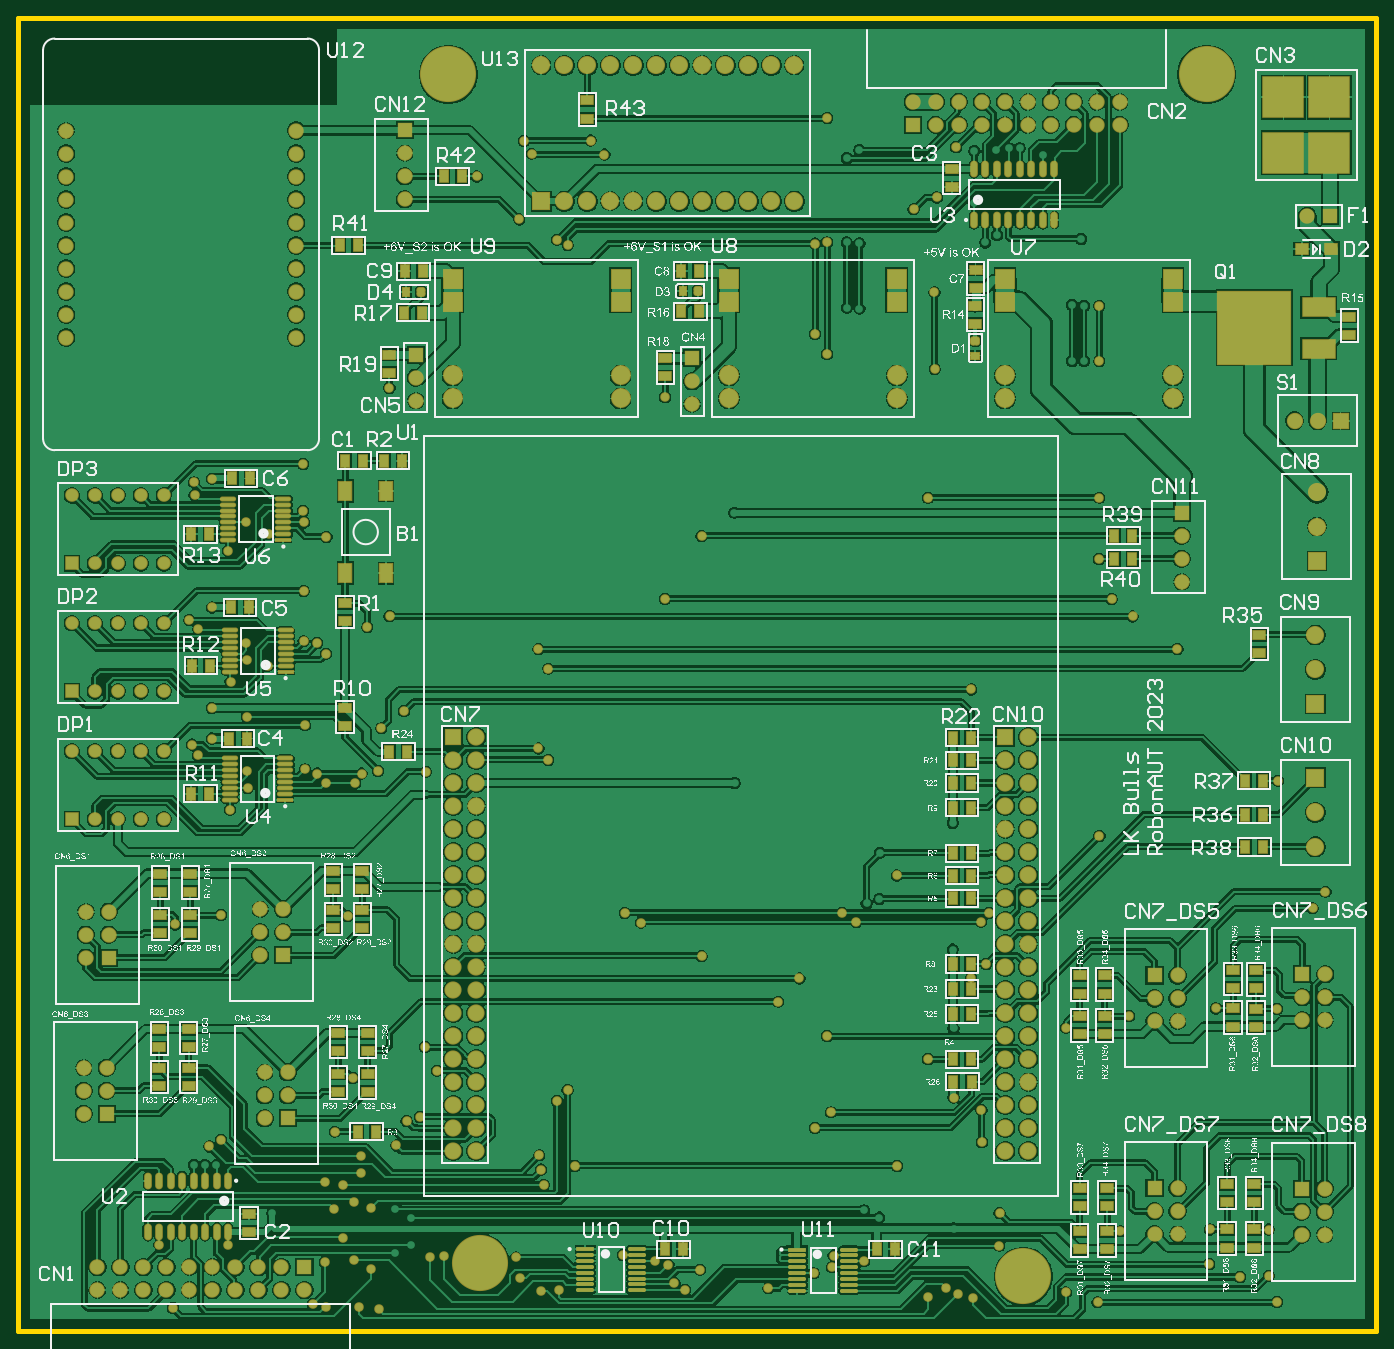
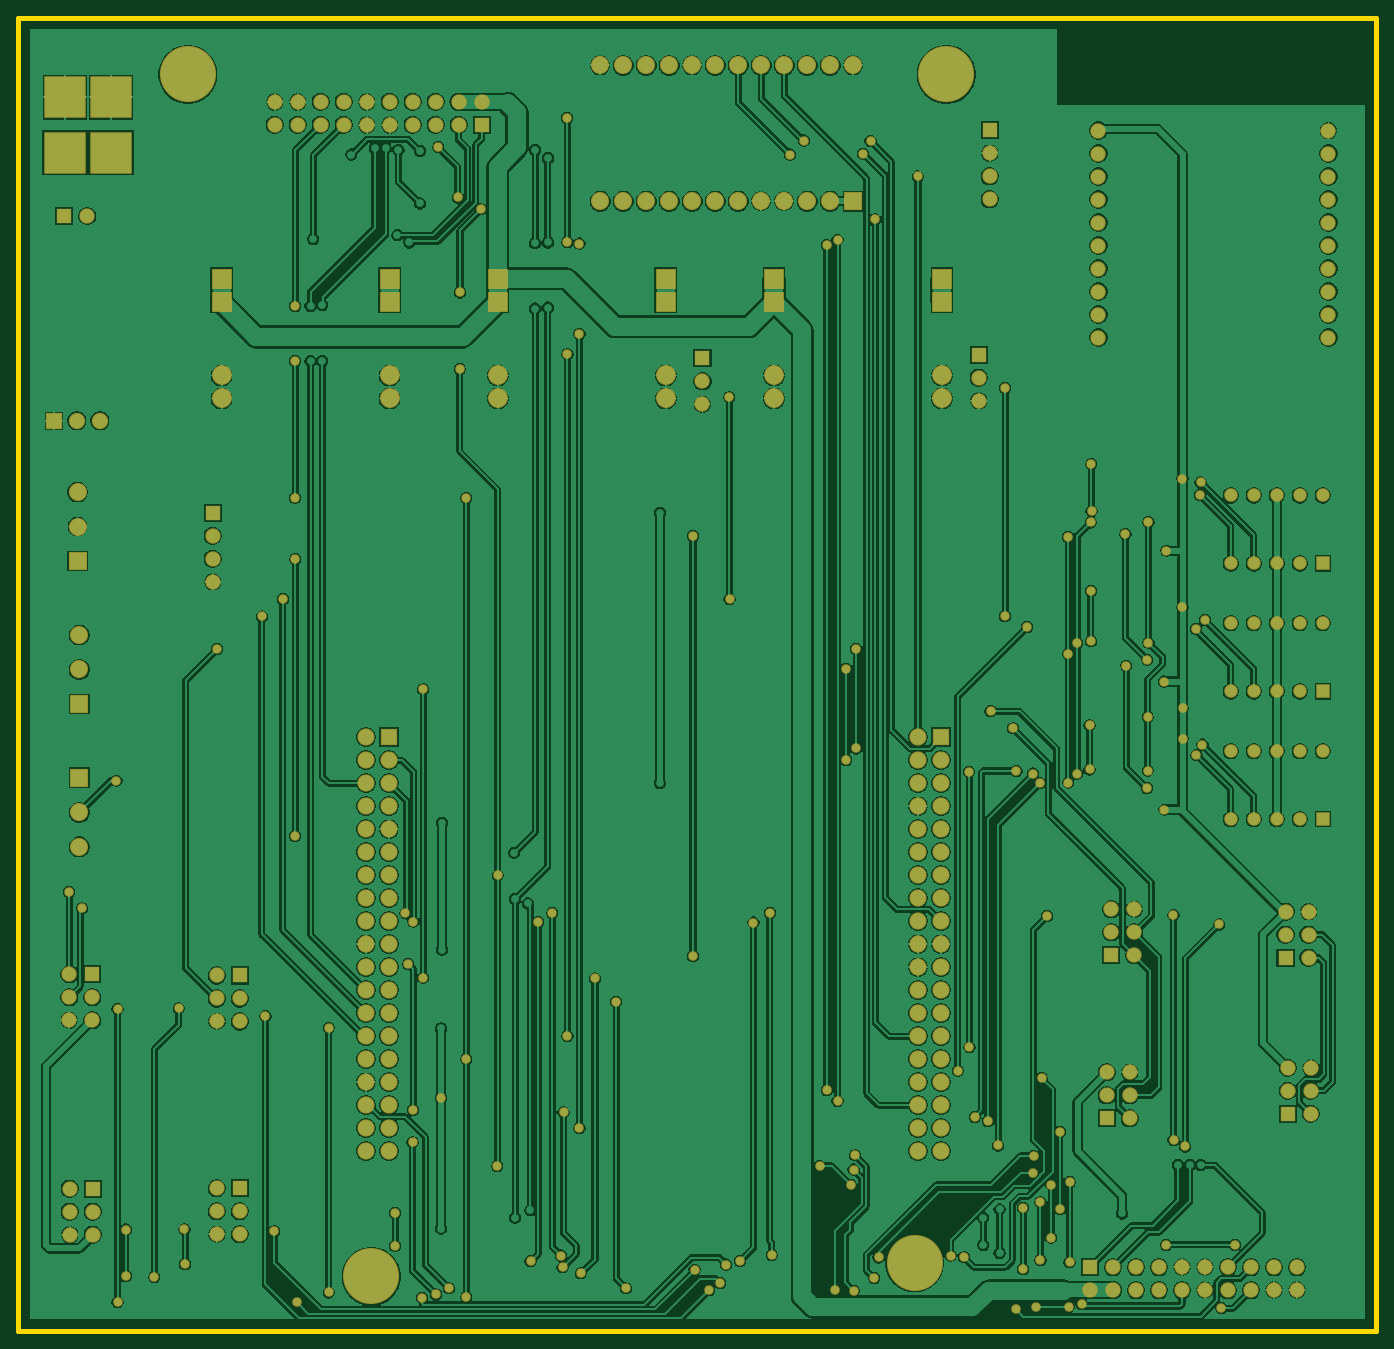
Circuit board: 7 layer files. Board 150.0 x 145.0 mm.
- bottom_copper: RobonAUT_Project.GBL (234297 bytes)
- bottom_silk: RobonAUT_Project.GBO (269 bytes)
- bottom_mask: RobonAUT_Project.GBS (10553 bytes)
- outline: RobonAUT_Project.GM1 (380 bytes)
- top_copper: RobonAUT_Project.GTL (284184 bytes)
- top_silk: RobonAUT_Project.GTO (1037928 bytes)
- top_mask: RobonAUT_Project.GTS (17575 bytes)

=== bottom_copper: RobonAUT_Project.GBL (234297 bytes, source omitted) ===
=== bottom_silk: RobonAUT_Project.GBO ===
G04*
G04 #@! TF.GenerationSoftware,Altium Limited,Altium Designer,22.11.1 (43)*
G04*
G04 Layer_Color=32896*
%FSLAX25Y25*%
%MOIN*%
G70*
G04*
G04 #@! TF.SameCoordinates,543C29E0-401B-4264-9DD2-DFAFA9D5F2C1*
G04*
G04*
G04 #@! TF.FilePolarity,Positive*
G04*
G01*
G75*
M02*

=== bottom_mask: RobonAUT_Project.GBS (10553 bytes, source omitted) ===
=== outline: RobonAUT_Project.GM1 ===
G04*
G04 #@! TF.GenerationSoftware,Altium Limited,Altium Designer,22.11.1 (43)*
G04*
G04 Layer_Color=16711935*
%FSLAX25Y25*%
%MOIN*%
G70*
G04*
G04 #@! TF.SameCoordinates,543C29E0-401B-4264-9DD2-DFAFA9D5F2C1*
G04*
G04*
G04 #@! TF.FilePolarity,Positive*
G04*
G01*
G75*
%ADD12C,0.01968*%
D12*
X590551Y0D02*
Y570866D01*
X0D02*
X590551D01*
X0Y0D02*
Y570866D01*
Y0D02*
X590551D01*
M02*

=== top_copper: RobonAUT_Project.GTL (284184 bytes, source omitted) ===
=== top_silk: RobonAUT_Project.GTO (1037928 bytes, source omitted) ===
=== top_mask: RobonAUT_Project.GTS (17575 bytes, source omitted) ===
